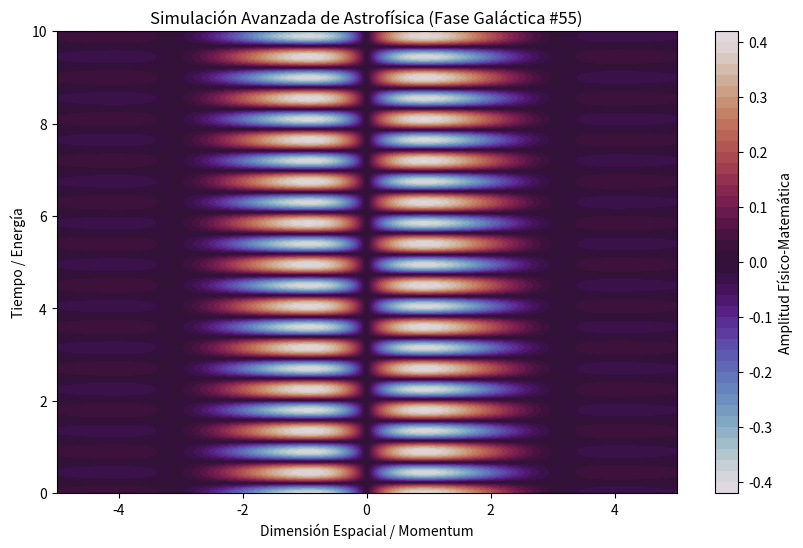

The script that saved this image:
%matplotlib inline
# Simulación Galáctica: Astrofísica - Variante 55
import numpy as np
import matplotlib.pyplot as plt

# Parámetros Físicos Aleatorios
param_1 = 1.003
param_2 = 6.984
param_3 = 0.746

t = np.linspace(0, 10, 500)
x = np.linspace(-5, 5, 500)
X, T = np.meshgrid(x, t)

# Ecuación Base (Avanzada)
Z = np.sin(X * param_1) * np.cos(T * param_2) * np.exp(-np.abs(X) * param_3)

plt.figure(figsize=(10, 6))
plt.contourf(X, T, Z, 50, cmap='twilight')
plt.colorbar(label='Amplitud Físico-Matemática')
plt.title(r'Simulación Avanzada de Astrofísica (Fase Galáctica #55)')
plt.xlabel('Dimensión Espacial / Momentum')
plt.ylabel('Tiempo / Energía')
plt.show()
